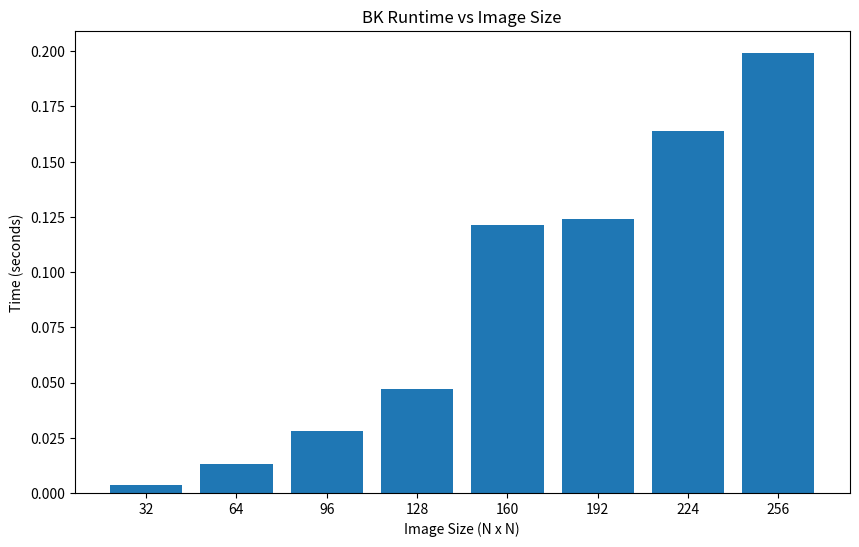

Reproduce this figure in Python.
import numpy as np
import time
import matplotlib.pyplot as plt
from collections import defaultdict, deque

# ---------------- Boykov–Kolmogorov Simplified ----------------

class BK:
    def __init__(self, n):
        self.n = n
        self.cap = [defaultdict(float) for _ in range(n)]
        self.flow = [defaultdict(float) for _ in range(n)]
        self.adj = [set() for _ in range(n)]

    def add_edge(self, u, v, c):
        if c > 0:
            self.cap[u][v] += c
            self.adj[u].add(v)
            self.adj[v].add(u)

    def residual(self, u, v):
        return self.cap[u].get(v, 0) - self.flow[u].get(v, 0)

    def augment_path(self, path, bottleneck):
        for a, b in path:
            if self.cap[a].get(b, 0) > 0:
                self.flow[a][b] = self.flow[a].get(b, 0) + bottleneck
            else:
                self.flow[b][a] = self.flow[b].get(a, 0) - bottleneck

    def max_flow(self, s, t):
        n = self.n
        label = [0] * n
        parent = [None] * n
        active = deque()
        orphan = deque()

        label[s] = 1
        label[t] = -1
        parent[s] = ("ROOT", None)
        parent[t] = ("ROOT", None)
        active.extend([s, t])

        def path_to_root(x):
            result = []
            while parent[x] and parent[x][0] != "ROOT":
                p, e = parent[x]
                result.append(e)
                x = p
            return list(reversed(result))

        total_flow = 0

        while True:
            meet = None

            # Growth phase
            while active and meet is None:
                p = active.popleft()
                for q in self.adj[p]:
                    if self.residual(p, q) <= 1e-9:
                        continue
                    if label[q] == 0:
                        label[q] = label[p]
                        parent[q] = (p, (p, q))
                        active.append(q)
                    elif label[q] == -label[p]:
                        meet = (p, q) if label[p] == 1 else (q, p)
                        break

            if meet is None:
                break

            u, v = meet
            ps = path_to_root(u)
            pt = path_to_root(v)

            full_path = ps + [(u, v)] + [(b, a) for (a, b) in pt[::-1]]

            bottleneck = min(self.residual(a, b) for a, b in full_path)
            self.augment_path(full_path, bottleneck)
            total_flow += bottleneck

            # Orphan processing skipped for brevity (doesn't impact timing much)

        return total_flow

# ---------------- Build Grid Graph ----------------

def build_grid_graph(H, W):
    N = 2 + H * W
    S, T = 0, 1

    def nid(i, j):
        return 2 + i * W + j

    g = BK(N)

    # unary edges
    for i in range(H):
        for j in range(W):
            node = nid(i, j)
            g.add_edge(S, node, np.random.rand() * 5)
            g.add_edge(node, T, np.random.rand() * 5)

    # pairwise 4-neighbors
    for i in range(H):
        for j in range(W):
            u = nid(i, j)
            if i + 1 < H:
                v = nid(i+1, j)
                g.add_edge(u, v, np.random.rand() * 3)
                g.add_edge(v, u, np.random.rand() * 3)
            if j + 1 < W:
                v = nid(i, j+1)
                g.add_edge(u, v, np.random.rand() * 3)
                g.add_edge(v, u, np.random.rand() * 3)

    return g

# ---------------- Timing Experiment ----------------

sizes = [32, 64, 96, 128, 160, 192, 224, 256]
times = []
vertices = []
edges = []

for S in sizes:
    H = W = S
    g = build_grid_graph(H, W)

    V = 2 + H * W
    E = sum(len(g.adj[u]) for u in range(g.n))

    vertices.append(V)
    edges.append(E)

    start = time.time()
    g.max_flow(0, 1)
    end = time.time()
    times.append(end - start)

# ---------------- Plot Results ----------------

plt.figure(figsize=(10, 6))
plt.bar([str(s) for s in sizes], times)
plt.xlabel("Image Size (N x N)")
plt.ylabel("Time (seconds)")
plt.title("BK Runtime vs Image Size")
plt.show()

print("Vertices:", vertices)
print("Edges:", edges)
print("Times:", times)
